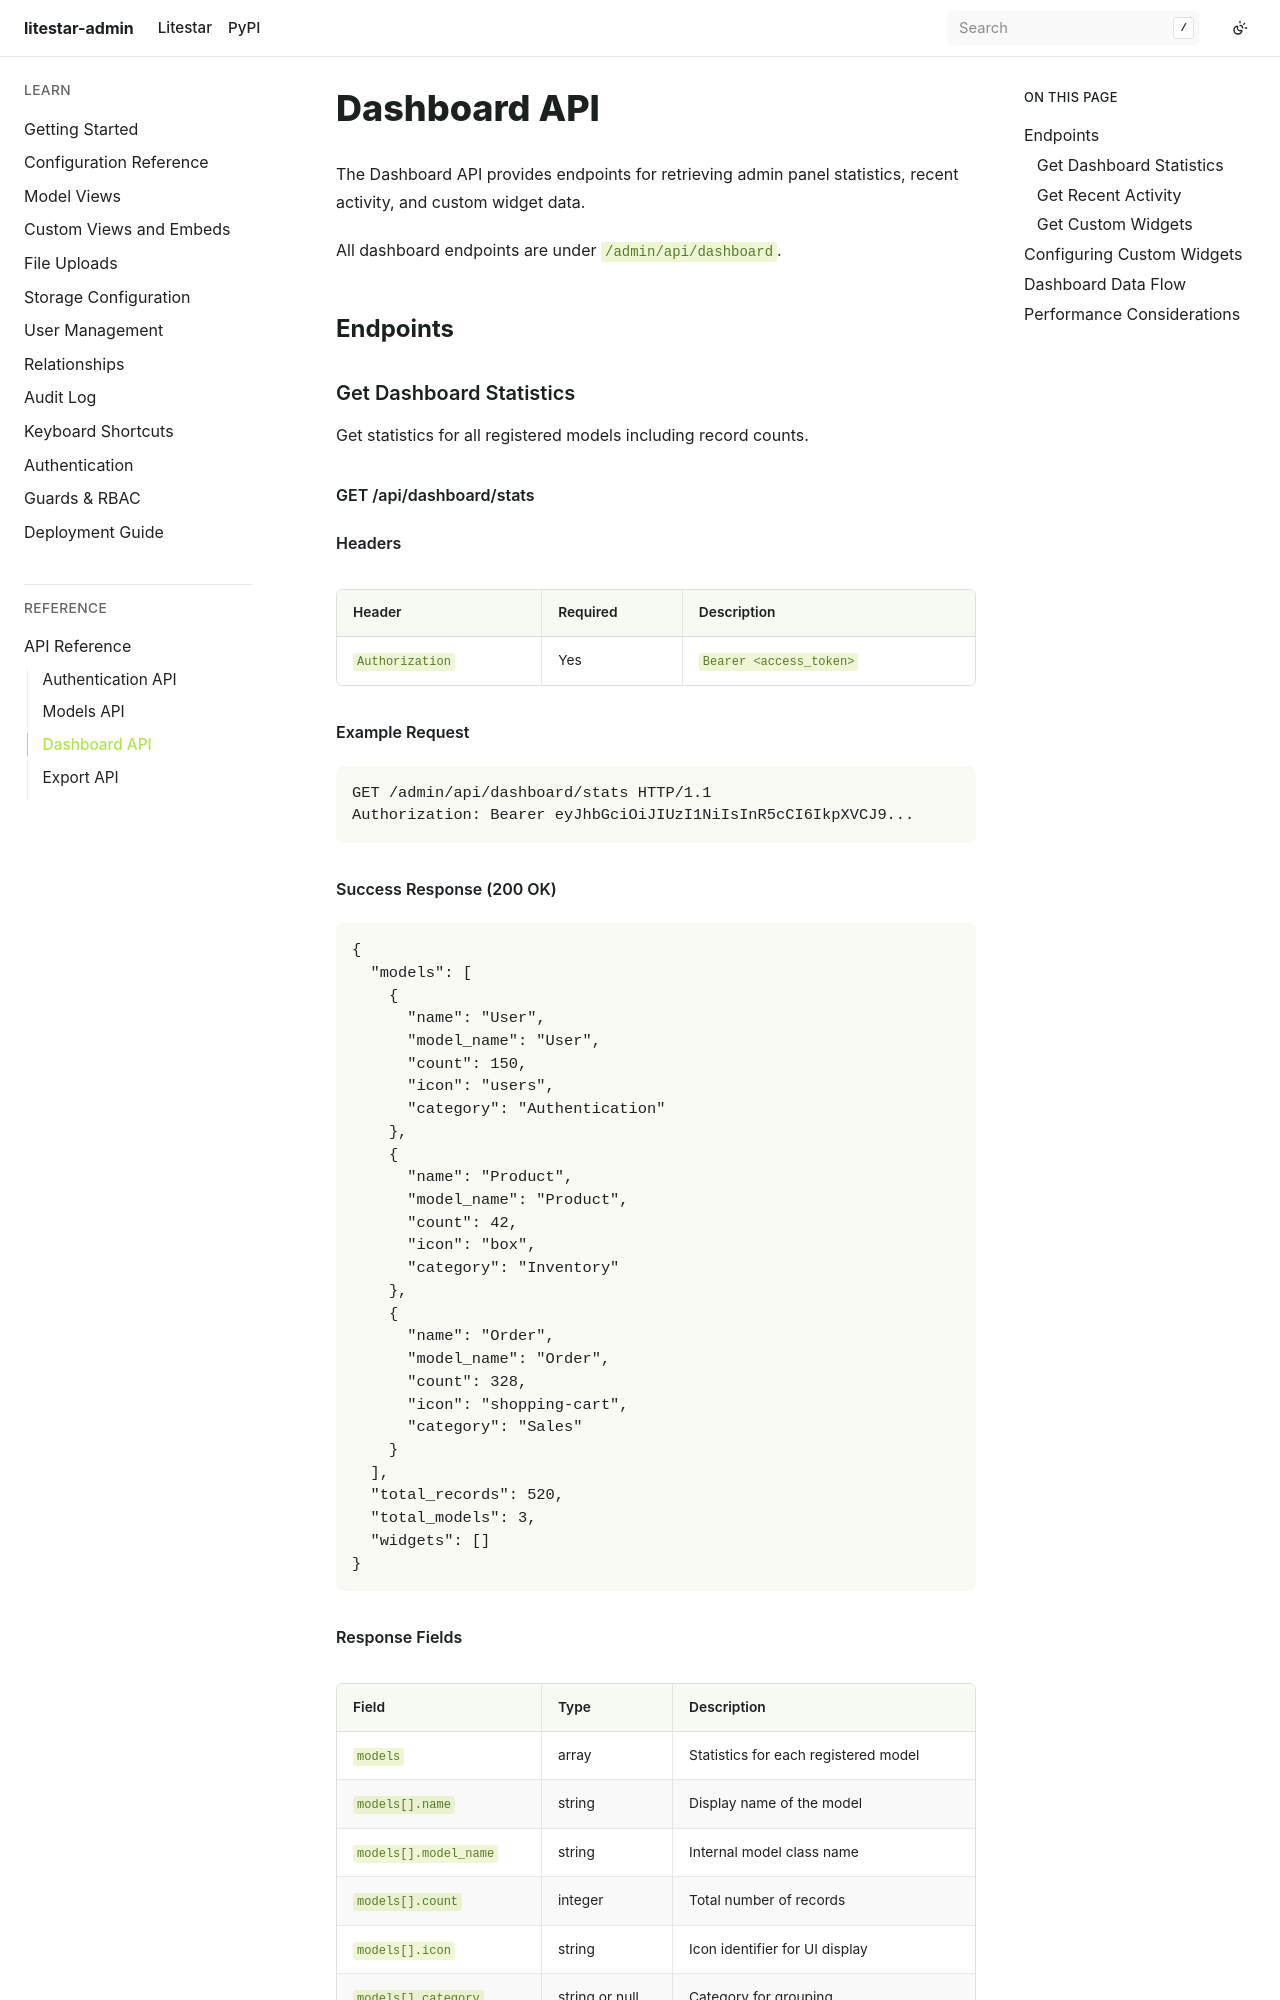

repository: JacobCoffee/litestar-admin · page: pr-preview/pr-2/api/dashboard.html · generator: sphinx

# Dashboard API

The Dashboard API provides endpoints for retrieving admin panel statistics, recent activity, and custom widget data.

All dashboard endpoints are under `/admin/api/dashboard`.

## Endpoints

### Get Dashboard Statistics

Get statistics for all registered models including record counts.

```{rubric} GET /api/dashboard/stats
```

**Headers**

| Header | Required | Description |
|--------|----------|-------------|
| `Authorization` | Yes | `Bearer <access_token>` |

**Example Request**

```http
GET /admin/api/dashboard/stats HTTP/1.1
Authorization: Bearer eyJhbGciOiJIUzI1NiIsInR5cCI6IkpXVCJ9...
```

**Success Response (200 OK)**

```json
{
  "models": [
    {
      "name": "User",
      "model_name": "User",
      "count": 150,
      "icon": "users",
      "category": "Authentication"
    },
    {
      "name": "Product",
      "model_name": "Product",
      "count": 42,
      "icon": "box",
      "category": "Inventory"
    },
    {
      "name": "Order",
      "model_name": "Order",
      "count": 328,
      "icon": "shopping-cart",
      "category": "Sales"
    }
  ],
  "total_records": 520,
  "total_models": 3,
  "widgets": []
}
```

**Response Fields**

| Field | Type | Description |
|-------|------|-------------|
| `models` | array | Statistics for each registered model |
| `models[].name` | string | Display name of the model |
| `models[].model_name` | string | Internal model class name |
| `models[].count` | integer | Total number of records |
| `models[].icon` | string | Icon identifier for UI display |
| `models[].category` | string or null | Category for grouping |
| `total_records` | integer | Sum of all records across models |
| `total_models` | integer | Number of registered models |
| `widgets` | array | Custom dashboard widget data |

---
